Run: headless pygame with SDL's dummy video driver; simulated clock (each Clock.tick advances the game by its frame time, no real sleeping); random seed 0; keys injected as events and as key.get_pressed() state; no mouse input.
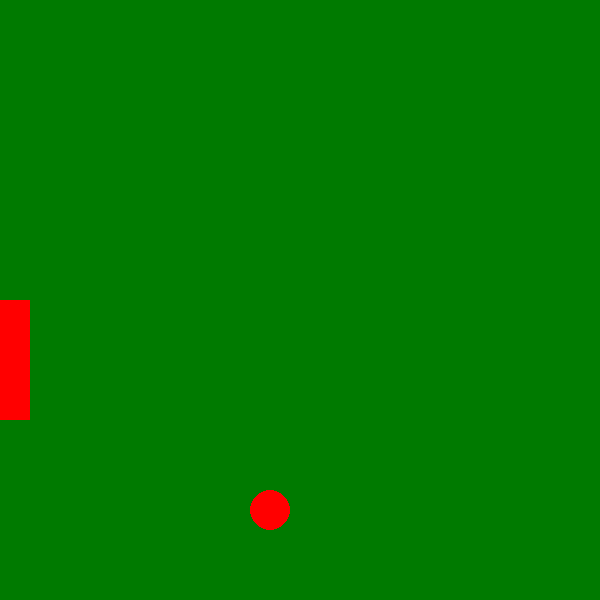
Frame 1 of 4 · flips 1–60 · no input
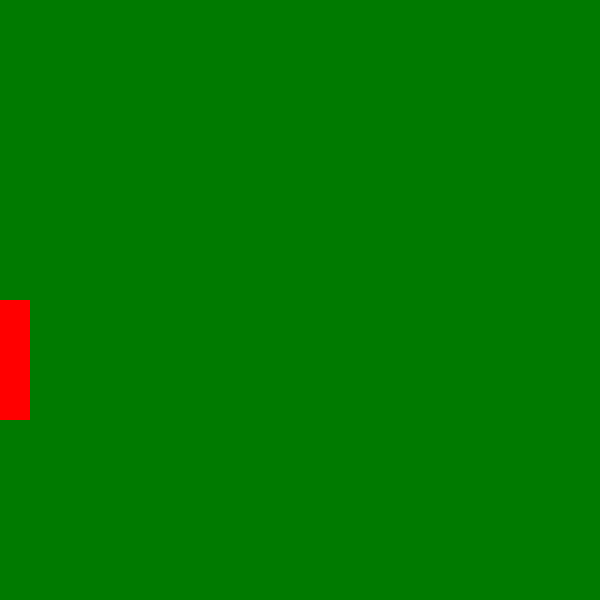
Frame 2 of 4 · flips 61–180 · tapped SPACE, RETURN · held RIGHT (→), D
Frame 3 of 4 · flips 181–300 · held DOWN (↓), S · screen unchanged from frame 2, image omitted
Frame 4 of 4 · flips 301–420 · held LEFT (←), A, UP (↑), W · screen unchanged from frame 3, image omitted

The pygame program that drew these frames:

# encoding: UTF-8
# Autor: Roberto Martínez Román
# Muestra cómo utilizar pygame para escribir programas que dibujan en la pantalla

import pygame

# Dimensiones de la pantalla
ANCHO = 600
ALTO = 600
# Colores
BLANCO = (255,255,255)  # R,G,B en el rango [0,255]
VERDE_BANDERA = (0, 122, 0)
ROJO = (255, 0, 0)
NEGRO = (0, 0, 0)

def rebotar():
    '''
    Mueve la pelota dentro de los límites de la pantalla
    '''

    # Pelota
    radio = 20
    x = ANCHO//2
    y = ALTO//2
    DX = 10
    DY = 6
    derecha = True
    abajo = True

    # Raqueta
    alturaRaqueta = ALTO//5
    anchoRaqueta = alturaRaqueta//4
    xRaqueta = 0    # No se mueve en x
    yRaqueta = ALTO//2

    # Ejemplo del uso de pygame
    pygame.init()   # Inicializa pygame
    ventana = pygame.display.set_mode((ANCHO, ALTO))    # Crea la ventana de dibujo
    reloj = pygame.time.Clock() # Para limitar los fps
    termina = False # Bandera para saber si termina la ejecución

    while not termina:
        # Procesa los eventos que recibe
        for evento in pygame.event.get():
            if evento.type == pygame.QUIT:  # El usuario hizo click en el botón de salir
                termina = True

        # Borrar pantalla
        ventana.fill(VERDE_BANDERA)

        # Dibujar. Aquí haces todos los trazos que requieras
        # Dibujar pelota
        pygame.draw.circle(ventana, ROJO, (x, y), radio)

        # Dibujar raqueta
        pygame.draw.rect(ventana,ROJO,(xRaqueta,yRaqueta,anchoRaqueta,alturaRaqueta))

        # Prueba si la pelota llega a los límites
        if derecha:
            x += DX      # x = x + 3
        else:
            x -= DX

        if abajo:
            y += DY
        else:
            y -= DY

        # ***** Falta probar colisión entre raqueta y pelota *****

        if x>=ANCHO-radio: # or x<=radio:   # 'abrimos' la pared izquierda :)
            derecha = not derecha

        if y>=ALTO-radio or y<=radio:
            abajo = not abajo

        pygame.display.flip()   # Actualiza trazos
        reloj.tick(60)          # 60 fps

    pygame.quit()   # termina pygame


def main():
    rebotar()


main()
